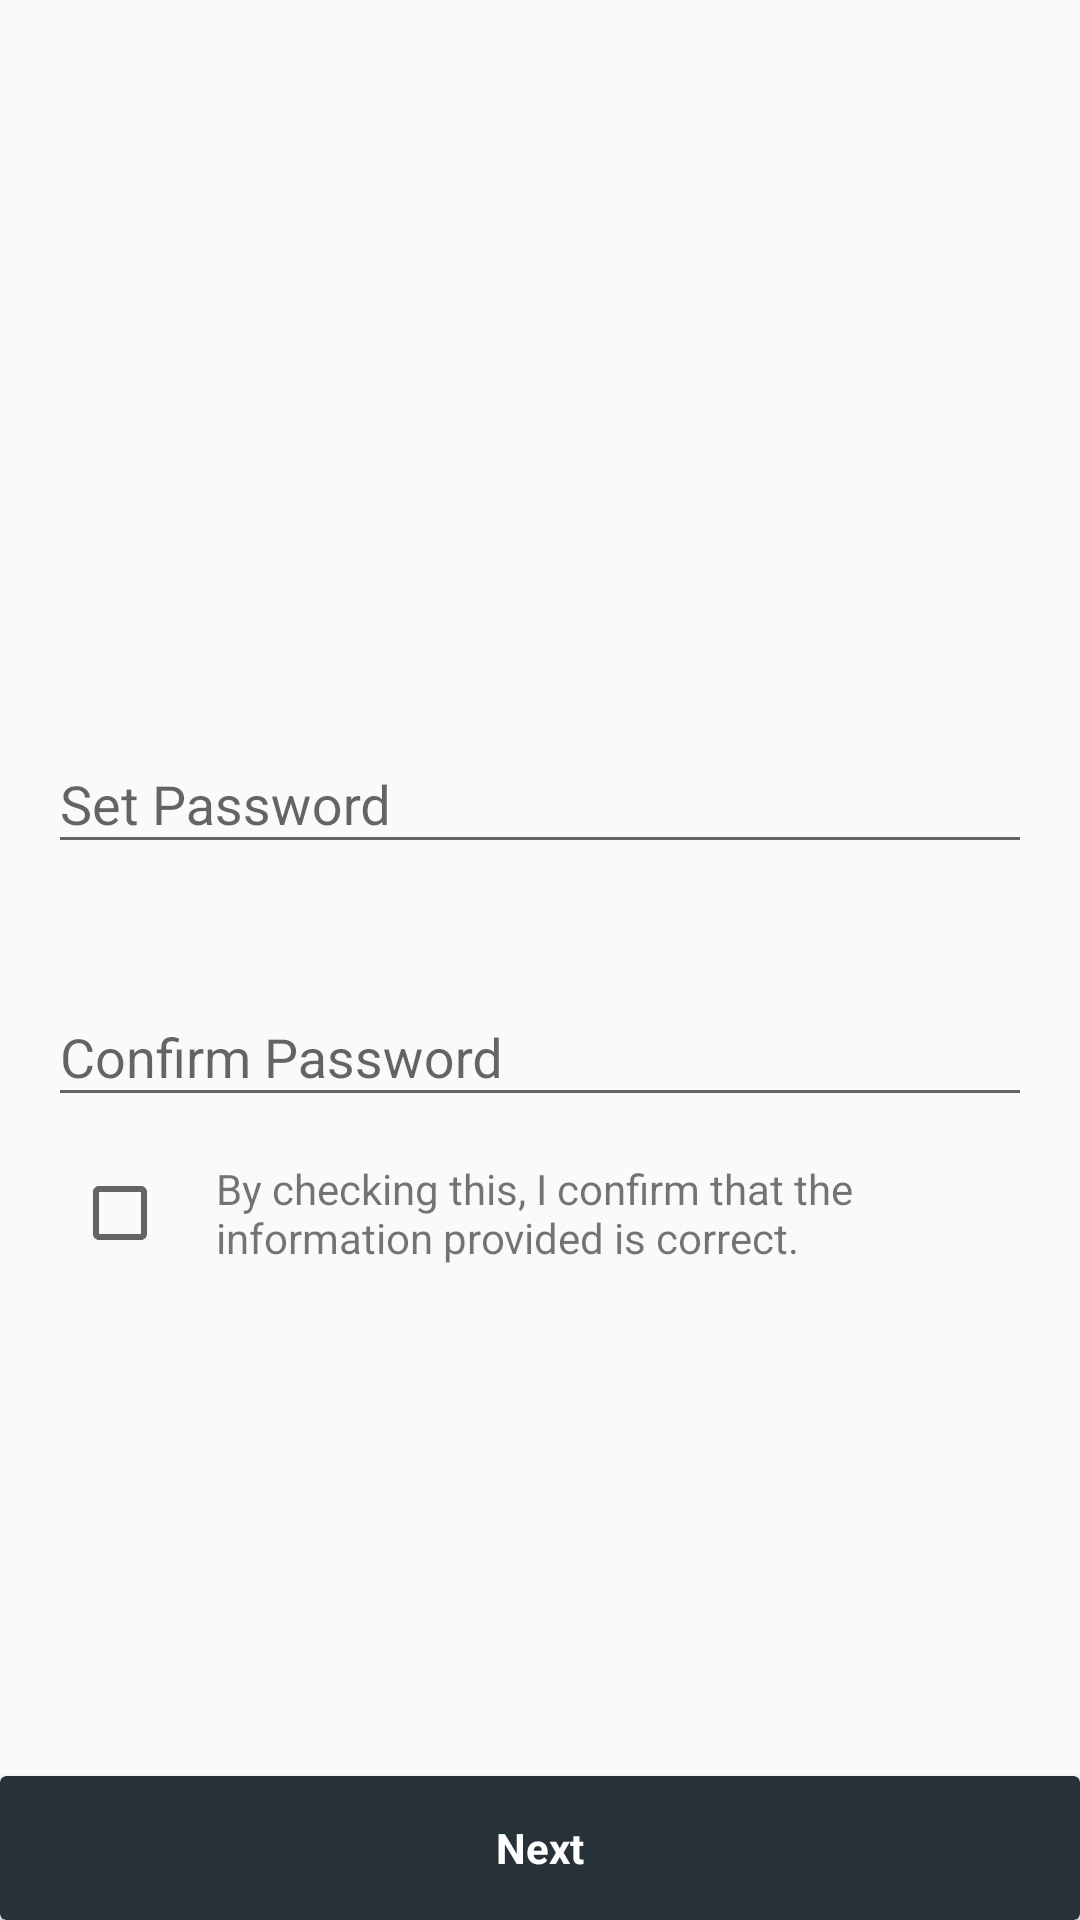

Here is an Android app screen rendered from its layout file. Give the layout XML and the strings, colors and styles it references.
<!-- AndroidManifest.xml: application theme AppTheme -->
<!-- res/layout/pwd_signup_fragment.xml -->
<?xml version="1.0" encoding="utf-8"?>
<RelativeLayout xmlns:android="http://schemas.android.com/apk/res/android"
    xmlns:app="http://schemas.android.com/apk/res-auto"
    android:layout_width="match_parent"
    android:layout_height="match_parent">

    <ScrollView
        android:layout_width="match_parent"
        android:layout_height="wrap_content"
        android:layout_centerInParent="true">

        <LinearLayout
            android:layout_width="match_parent"
            android:layout_height="wrap_content"
            android:layout_gravity="center_vertical"
            android:layout_margin="@dimen/margins"
            android:gravity="center"
            android:orientation="vertical">


            <com.google.android.material.textfield.TextInputLayout
                android:id="@+id/til3"
                android:layout_width="match_parent"
                android:layout_height="wrap_content"
                android:layout_marginTop="32dp"
                app:errorTextColor="@color/colorAccent">

                <com.google.android.material.textfield.TextInputEditText
                    android:id="@+id/user_signup_pwd"
                    android:layout_width="match_parent"
                    android:layout_height="wrap_content"
                    android:inputType="textPassword"
                    android:layout_gravity="center_horizontal"
                    android:layout_marginStart="@dimen/margins"
                    android:layout_marginTop="32dp"
                    android:layout_marginEnd="@dimen/margins"
                    android:hint="@string/set_password"
                    android:textColorHint="@color/colorPrimary" />
            </com.google.android.material.textfield.TextInputLayout>


            <com.google.android.material.textfield.TextInputLayout
                android:id="@+id/til2"
                android:layout_width="match_parent"
                android:layout_height="wrap_content"
                android:layout_marginTop="32dp"
                app:errorTextColor="@color/colorAccent">

                <com.google.android.material.textfield.TextInputEditText
                    android:id="@+id/confirm_pwd"
                    android:layout_width="match_parent"
                    android:layout_height="wrap_content"
                    android:layout_gravity="center_horizontal"
                    android:layout_marginStart="@dimen/margins"
                    android:layout_marginTop="32dp"
                    android:inputType="textPassword"

                    android:layout_marginEnd="@dimen/margins"
                    android:hint="@string/confirm_password"
                    android:textColorHint="@color/colorPrimary" />
            </com.google.android.material.textfield.TextInputLayout>

            <LinearLayout
                android:layout_width="match_parent"
                android:layout_height="wrap_content"
                android:layout_margin="@dimen/margins">

                <CheckBox
                    android:id="@+id/permission_cb"
                    android:layout_width="wrap_content"
                    android:layout_height="wrap_content"
                    android:layout_margin="@dimen/margins" />

                <TextView
                    android:layout_width="wrap_content"
                    android:layout_height="wrap_content"
                    android:maxLines="8"
                    android:layout_marginStart="@dimen/margins"
                    android:text="@string/by_checking_this_i_confirm_that_the_information_provided_is_correct" />

            </LinearLayout>


        </LinearLayout>


    </ScrollView>

    <androidx.cardview.widget.CardView
        android:id="@+id/cv_next_sign_pwd"
        android:layout_width="match_parent"
        android:layout_height="48dp"
        android:layout_alignParentBottom="true"
        app:cardBackgroundColor="@color/colorPrimary">

        <TextView
            android:layout_width="match_parent"
            android:layout_height="match_parent"
            android:layout_gravity="center_vertical"
            android:gravity="center"
            android:text="@string/next"
            android:textColor="@color/white"
            android:textStyle="bold" />


    </androidx.cardview.widget.CardView>
</RelativeLayout>
<!-- resources referenced by this layout -->
<resources>
  <color name="colorAccent">#33b5e5</color>
  <color name="colorPrimary">#263238</color>
  <color name="white">#ffffff</color>
  <dimen name="margins">8dp</dimen>
  <string name="by_checking_this_i_confirm_that_the_information_provided_is_correct">By checking this, I confirm that the information provided is correct. </string>
  <string name="confirm_password">Confirm Password</string>
  <string name="next">Next</string>
  <string name="set_password">Set Password</string>
  <style name="AppTheme" parent="Theme.AppCompat.Light.DarkActionBar">
          
          <item name="colorPrimary">@color/colorPrimary</item>
          <item name="colorPrimaryDark">@color/colorPrimaryDark</item>
          <item name="colorAccent">@color/colorAccent</item>
      </style>
  <color name="colorPrimaryDark">#263238</color>
</resources>
